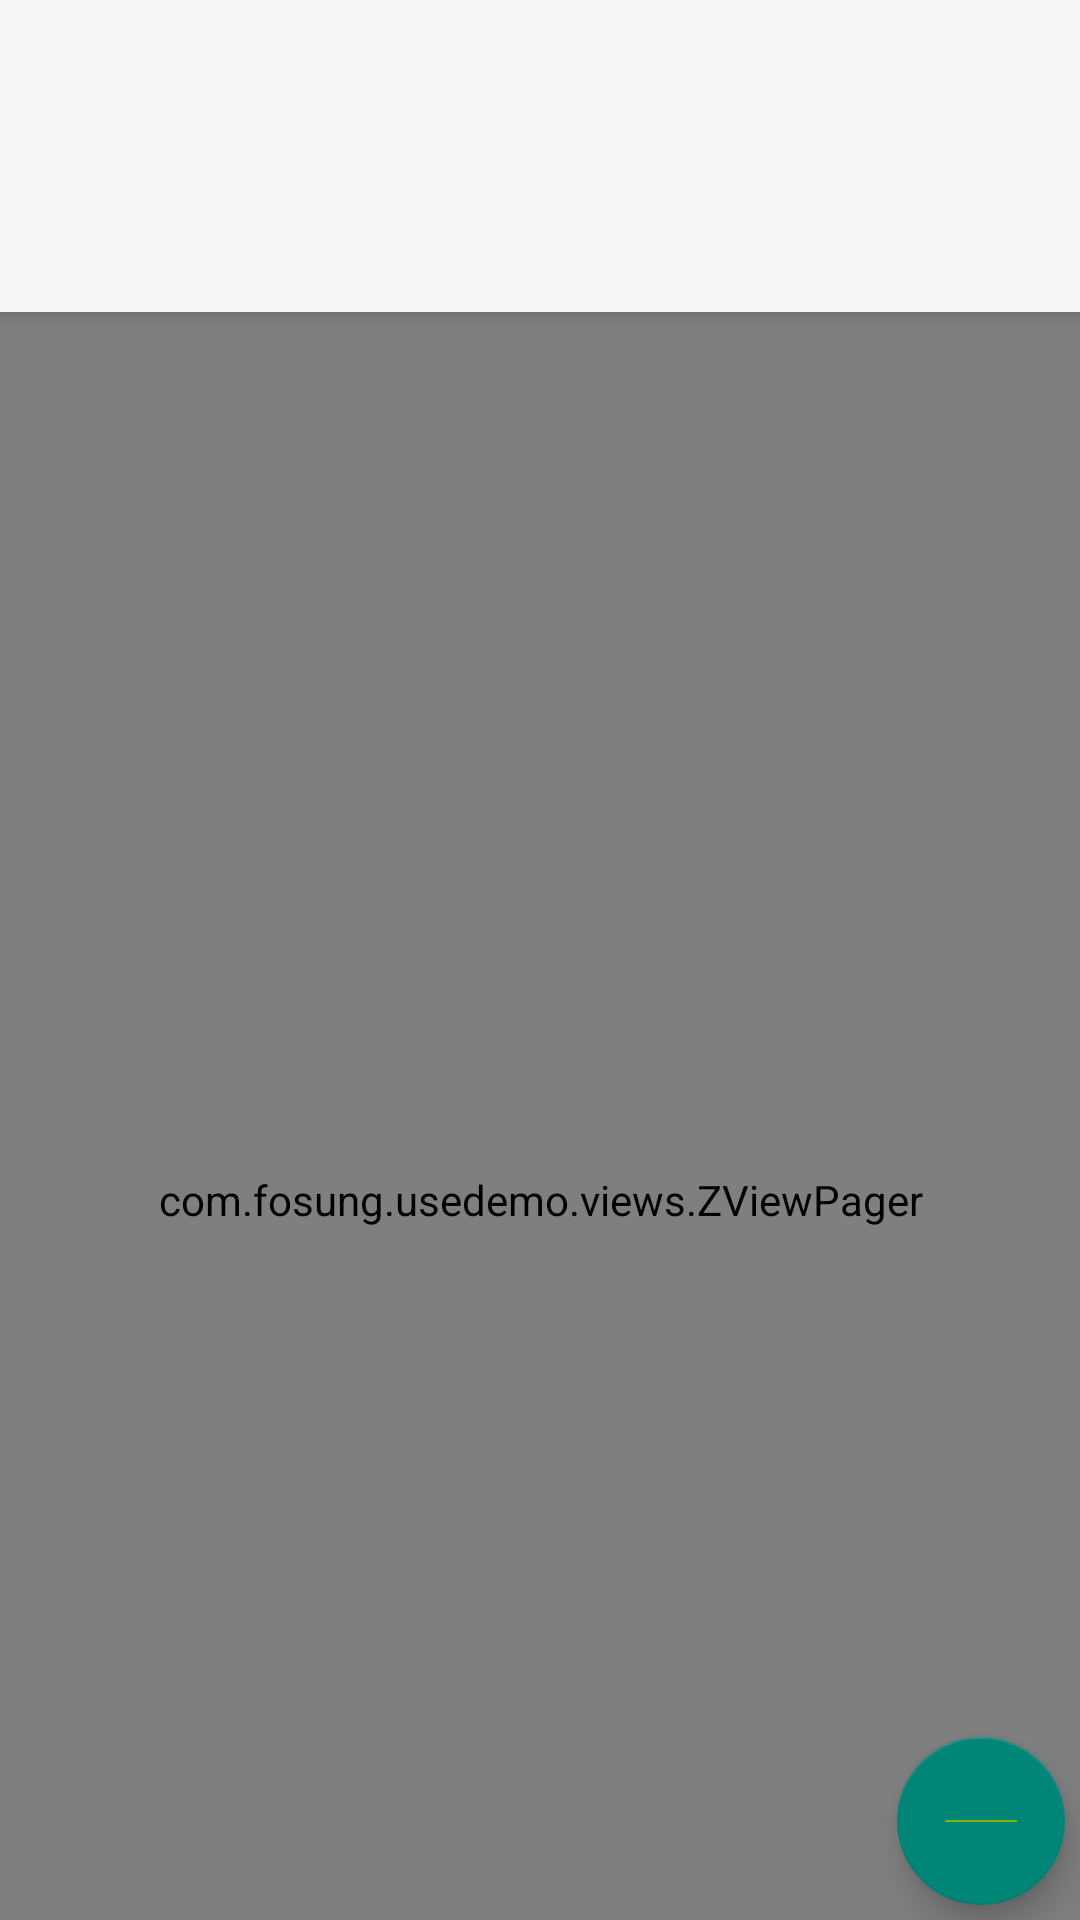

The Android layout XML behind this screen, and the referenced resources:
<!-- AndroidManifest.xml: application theme Theme.AppCompat.Light -->
<!-- res/layout/a_demo_activity_designsupport1.xml -->
<android.support.design.widget.CoordinatorLayout android:id="@+id/main_content"
                                                 xmlns:android="http://schemas.android.com/apk/res/android"
                                                 xmlns:app="http://schemas.android.com/apk/res-auto"
                                                 android:layout_width="match_parent"
                                                 android:layout_height="match_parent">

    <android.support.design.widget.AppBarLayout
        android:id="@+id/appbar"
        android:layout_width="match_parent"
        android:layout_height="wrap_content"
        android:theme="@style/ThemeOverlay.AppCompat.Dark.ActionBar">

        <android.support.v7.widget.Toolbar
            android:id="@+id/toolbar"
            android:layout_width="match_parent"
            android:layout_height="?attr/actionBarSize"
            android:background="?attr/colorPrimary"
            app:layout_scrollFlags="scroll|enterAlways"
            app:popupTheme="@style/ThemeOverlay.AppCompat.Light"/>

        <android.support.design.widget.TabLayout
            android:id="@+id/tabs"
            android:layout_width="match_parent"
            android:layout_height="wrap_content"
            app:tabIndicatorColor="@color/white"
            app:tabSelectedTextColor="@color/gray_mid"
            app:tabTextColor="@color/white"/>

    </android.support.design.widget.AppBarLayout>

    <com.fosung.usedemo.views.ZViewPager
        android:id="@+id/viewpager"
        android:layout_width="match_parent"
        android:layout_height="match_parent"
        app:layout_behavior="@string/appbar_scrolling_view_behavior"/>

    <android.support.design.widget.FloatingActionButton
        android:id="@+id/fab"
        android:layout_width="wrap_content"
        android:layout_height="wrap_content"
        android:layout_gravity="end|bottom"
        android:layout_margin="@dimen/dimens_small"
        android:src="@drawable/bg_view_tabline"/>

</android.support.design.widget.CoordinatorLayout>
<!-- resources referenced by this layout -->
<resources>
  <color name="gray_mid">#c3c3c3</color>
  <color name="white">#ffffff</color>
  <dimen name="dimens_small">5dp</dimen>
  <!-- drawable bg_view_tabline: png bitmap (drawable-xhdpi, 964 bytes) -->
</resources>
